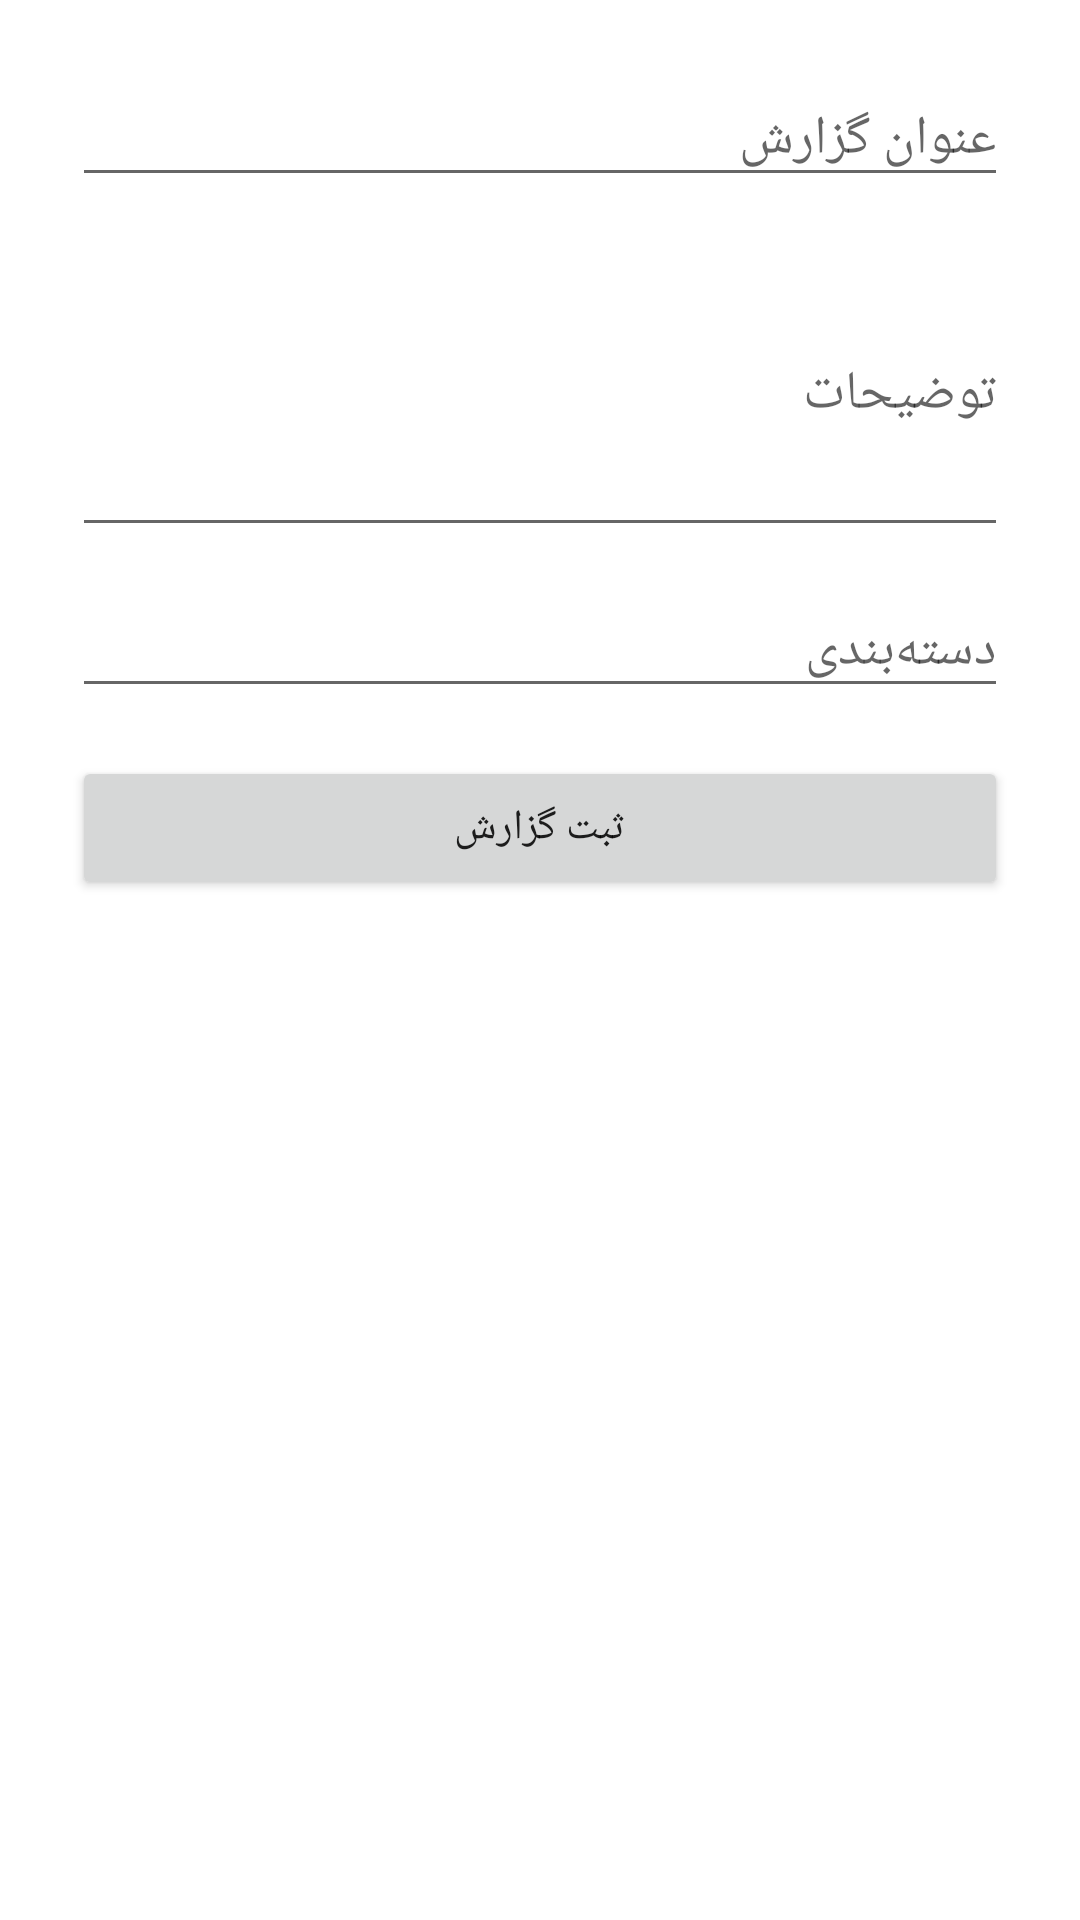

Produce the Android XML layout that renders to this screen, including the resource entries it uses.
<!-- AndroidManifest.xml: application theme Theme.EplakFixed -->
<!-- res/layout/activity_report.xml -->
<?xml version="1.0" encoding="utf-8"?>
<LinearLayout xmlns:android="http://schemas.android.com/apk/res/android"
    android:layout_width="match_parent"
    android:layout_height="match_parent"
    android:orientation="vertical"
    android:padding="24dp">

    <EditText
        android:id="@+id/editTextTitle"
        android:layout_width="match_parent"
        android:layout_height="wrap_content"
        android:hint="عنوان گزارش"
        android:layout_marginBottom="12dp" />

    <EditText
        android:id="@+id/editTextDescription"
        android:layout_width="match_parent"
        android:layout_height="wrap_content"
        android:hint="توضیحات"
        android:minLines="4"
        android:layout_marginBottom="12dp" />

    <EditText
        android:id="@+id/editTextCategory"
        android:layout_width="match_parent"
        android:layout_height="wrap_content"
        android:hint="دسته‌بندی"
        android:layout_marginBottom="16dp" />

    <Button
        android:id="@+id/buttonSaveReport"
        android:layout_width="match_parent"
        android:layout_height="wrap_content"
        android:text="ثبت گزارش" />
</LinearLayout>
<!-- resources referenced by this layout -->
<resources>
  <style name="Theme.EplakFixed" parent="Theme.MaterialComponents.DayNight.NoActionBar">
          
          <item name="android:statusBarColor">#000000</item> 
  
          
          <item name="android:windowLightStatusBar">false</item>
  
          
          <item name="colorPrimary">#000000</item>
          <item name="colorPrimaryVariant">#000000</item>
      </style>
</resources>
